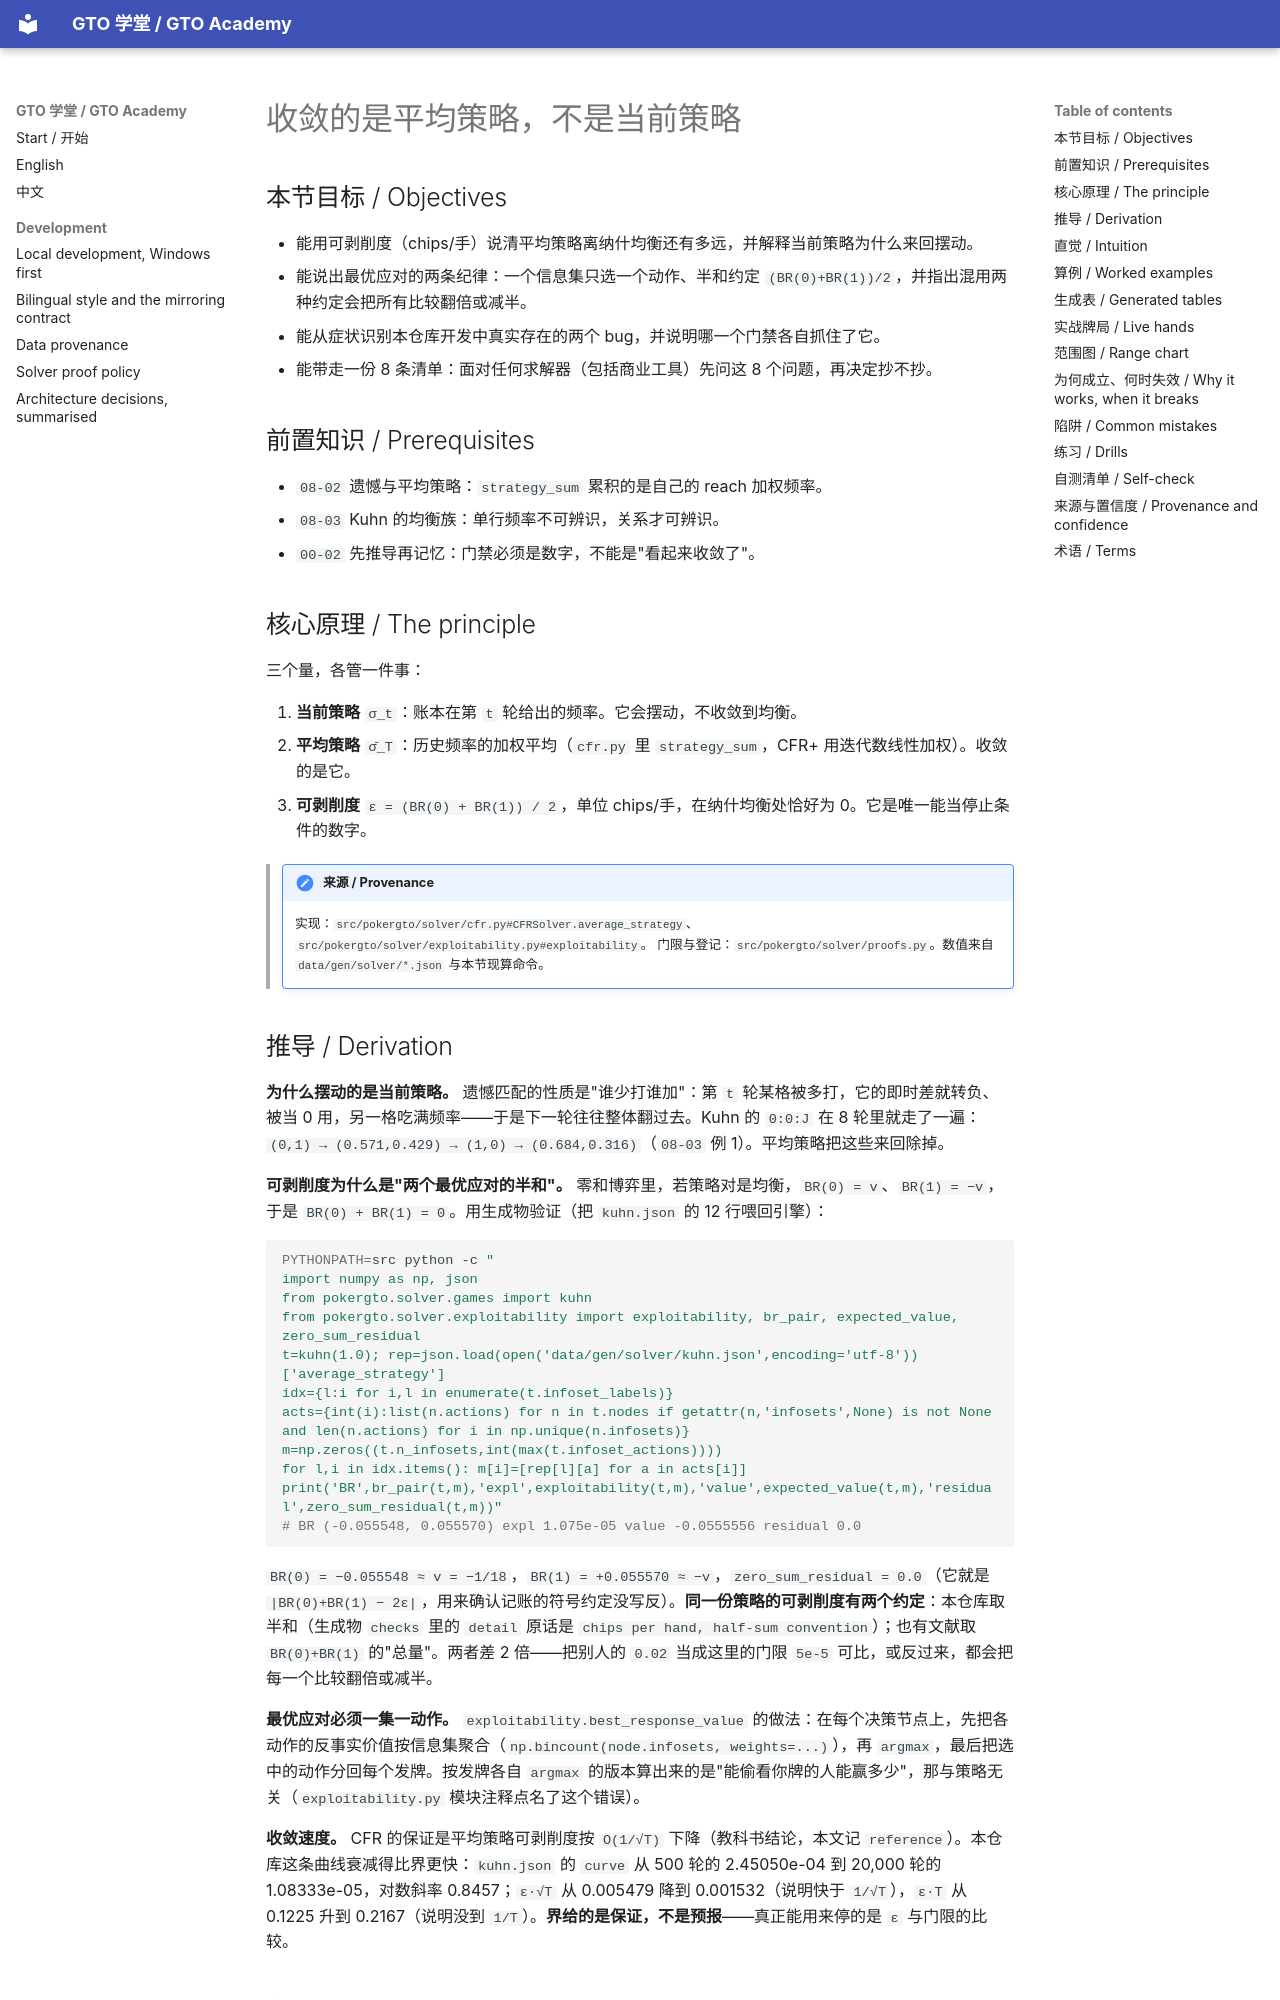

repository: RolandHuang17/texaspokerlearning · page: zh/08-toy-solvers/convergence-average-strategy-exploitability/index.html · generator: mkdocs

# 收敛的是平均策略，不是当前策略

<!-- hands: 2 -->
<!-- terms: average-strategy, convergence, exploitability, game-value, best-response, nash-equilibrium, cfr, cfr-plus, determinism, solver-output, unverified-claim -->

## 本节目标 / Objectives

- 能用可剥削度（chips/手）说清平均策略离纳什均衡还有多远，并解释当前策略为什么来回摆动。
- 能说出最优应对的两条纪律：一个信息集只选一个动作、半和约定 `(BR(0)+BR(1))/2`，并指出混用两种约定会把所有比较翻倍或减半。
- 能从症状识别本仓库开发中真实存在的两个 bug，并说明哪一个门禁各自抓住了它。
- 能带走一份 8 条清单：面对任何求解器（包括商业工具）先问这 8 个问题，再决定抄不抄。

## 前置知识 / Prerequisites

- `08-02` 遗憾与平均策略：`strategy_sum` 累积的是自己的 reach 加权频率。
- `08-03` Kuhn 的均衡族：单行频率不可辨识，关系才可辨识。
- `00-02` 先推导再记忆：门禁必须是数字，不能是"看起来收敛了"。

## 核心原理 / The principle

三个量，各管一件事：

1. **当前策略** `σ_t`：账本在第 `t` 轮给出的频率。它会摆动，不收敛到均衡。
2. **平均策略** `σ̄_T`：历史频率的加权平均（`cfr.py` 里 `strategy_sum`，CFR+ 用迭代数线性加权）。收敛的是它。
3. **可剥削度** `ε = (BR(0) + BR(1)) / 2`，单位 chips/手，在纳什均衡处恰好为 0。它是唯一能当停止条件的数字。

<!-- provenance: kind=derived verified=true -->
> !!! note "来源 / Provenance"
>     实现：`src/pokergto/solver/cfr.py#CFRSolver.average_strategy`、`src/pokergto/solver/exploitability.py#exploitability`。
>     门限与登记：`src/pokergto/solver/proofs.py`。数值来自 `data/gen/solver/*.json` 与本节现算命令。
